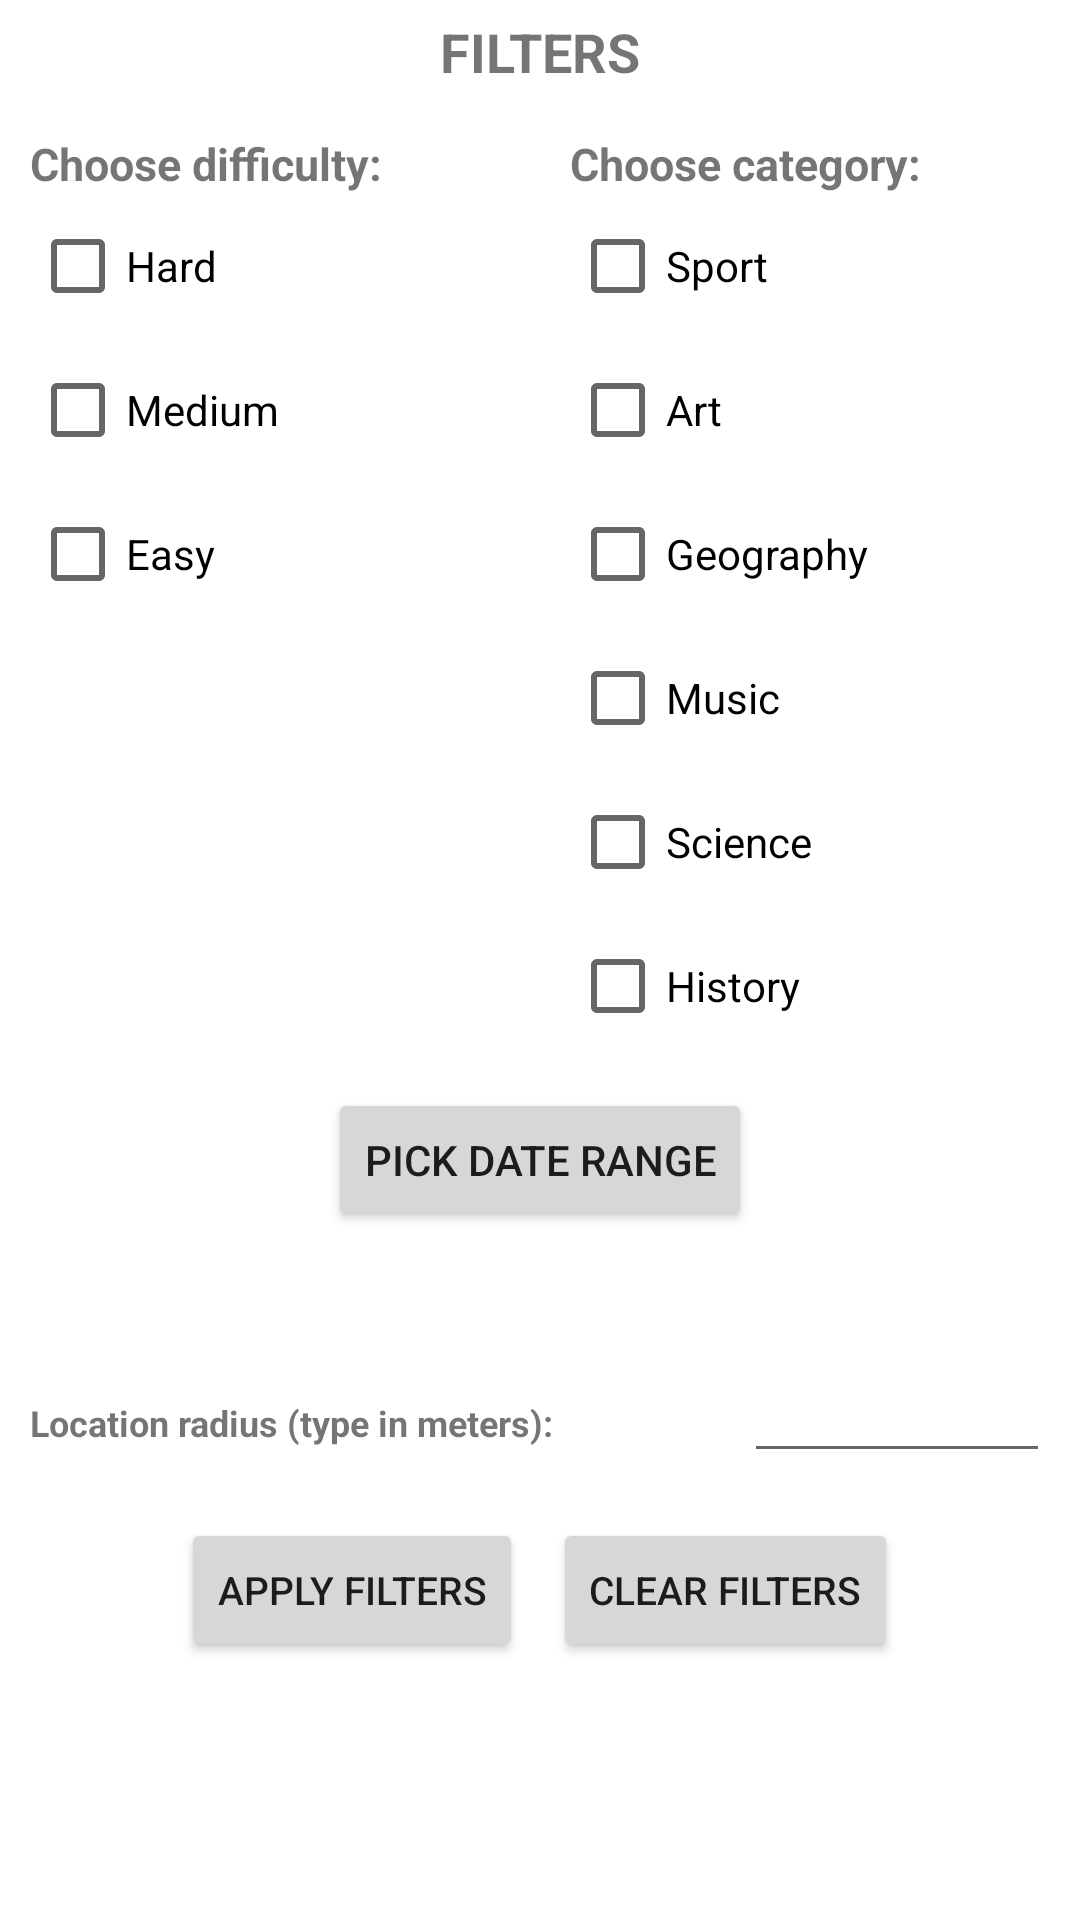

This screen was rendered from an Android layout file. Write that file and the resources it references.
<!-- AndroidManifest.xml: application theme Theme.MOSISProject -->
<!-- res/layout/filter_layout.xml -->
<?xml version="1.0" encoding="utf-8"?>
<ScrollView
    android:layout_width="match_parent"
    android:layout_height="wrap_content"
    xmlns:android="http://schemas.android.com/apk/res/android"
    xmlns:app="http://schemas.android.com/apk/res-auto"
    android:fillViewport="true"
   >
<androidx.constraintlayout.widget.ConstraintLayout

    android:layout_width="match_parent"
    android:layout_height="match_parent">

    <TextView
        android:padding="5dp"
        android:layout_width="match_parent"
        android:layout_height="wrap_content"
        android:text="FILTERS"
        android:textSize="18dp"
        android:gravity="center"
        android:id="@+id/filterTextView"
        app:layout_constraintTop_toTopOf="parent"
        android:textStyle="bold"
        app:layout_constraintEnd_toEndOf="parent"
        app:layout_constraintStart_toStartOf="parent"/>


        <LinearLayout
            android:id="@+id/filterBox"
            android:layout_width="match_parent"
            android:layout_height="wrap_content"
            android:orientation="vertical"
            android:visibility="visible"
            app:layout_constraintEnd_toEndOf="parent"
            app:layout_constraintStart_toStartOf="parent"
            app:layout_constraintTop_toBottomOf="@+id/filterTextView">

            <LinearLayout
                android:layout_width="match_parent"
                android:layout_height="wrap_content"
                android:orientation="horizontal">

                <LinearLayout
                    android:id="@+id/difficultyFilterBox"
                    android:layout_width="0dp"
                    android:layout_height="match_parent"
                    android:layout_weight=".5"
                    android:orientation="vertical"
                    android:padding="10dp"
                    app:layout_constraintStart_toStartOf="parent"
                    app:layout_constraintTop_toBottomOf="@+id/filterBox">

                    <TextView
                        android:layout_width="wrap_content"
                        android:layout_height="wrap_content"
                        android:text="Choose difficulty:"
                        android:textSize="15dp"
                        android:textStyle="bold" />

                    <CheckBox
                        android:id="@+id/hard"
                        android:layout_width="wrap_content"
                        android:layout_height="wrap_content"
                        android:text="Hard" />

                    <CheckBox
                        android:id="@+id/medium"
                        android:layout_width="wrap_content"
                        android:layout_height="wrap_content"
                        android:text="Medium" />

                    <CheckBox
                        android:id="@+id/easy"
                        android:layout_width="wrap_content"
                        android:layout_height="wrap_content"
                        android:text="Easy" />
                </LinearLayout>

                <LinearLayout
                    android:id="@+id/categoryFilterBox"
                    android:layout_width="0dp"
                    android:layout_height="wrap_content"
                    android:layout_weight=".5"
                    android:orientation="vertical"
                    android:padding="10dp"
                    app:layout_constraintEnd_toEndOf="parent"
                    app:layout_constraintTop_toBottomOf="@+id/filterBox">

                    <TextView
                        android:layout_width="wrap_content"
                        android:layout_height="wrap_content"
                        android:text="Choose category:"
                        android:textSize="15dp"
                        android:textStyle="bold" />

                    <CheckBox
                        android:id="@+id/sport"
                        android:layout_width="wrap_content"
                        android:layout_height="wrap_content"
                        android:text="Sport" />

                    <CheckBox
                        android:id="@+id/art"
                        android:layout_width="wrap_content"
                        android:layout_height="wrap_content"
                        android:text="Art" />

                    <CheckBox
                        android:id="@+id/geography"
                        android:layout_width="wrap_content"
                        android:layout_height="wrap_content"
                        android:text="Geography" />

                    <CheckBox
                        android:id="@+id/music"
                        android:layout_width="wrap_content"
                        android:layout_height="wrap_content"
                        android:text="Music" />

                    <CheckBox
                        android:id="@+id/science"
                        android:layout_width="wrap_content"
                        android:layout_height="wrap_content"
                        android:text="Science" />

                    <CheckBox
                        android:id="@+id/history"
                        android:layout_width="wrap_content"
                        android:layout_height="wrap_content"
                        android:text="History" />
                </LinearLayout>
            </LinearLayout>

            <LinearLayout
                android:layout_width="match_parent"
                android:layout_height="wrap_content"
                android:orientation="vertical">

                <Button
                    android:id="@+id/btnPickDate"
                    android:layout_width="wrap_content"
                    android:layout_height="wrap_content"
                    android:layout_gravity="center"
                    android:text="Pick date range" />

                <LinearLayout
                    android:layout_width="match_parent"
                    android:layout_height="wrap_content"
                    android:layout_gravity="center"
                    android:gravity="center"
                    android:orientation="horizontal">

                    <TextView
                        android:id="@+id/startDate"
                        android:layout_width="wrap_content"
                        android:layout_height="wrap_content"
                        android:layout_gravity="center"
                        android:layout_margin="5dp"
                        android:gravity="center" />

                    <TextView
                        android:id="@+id/endDate"
                        android:layout_width="wrap_content"
                        android:layout_height="wrap_content"
                        android:layout_gravity="center"
                        android:layout_margin="5dp"
                        android:gravity="center" />

                </LinearLayout>


            </LinearLayout>

            <LinearLayout
                android:layout_width="match_parent"
                android:layout_height="wrap_content"
                android:orientation="horizontal"
                android:padding="10dp">

                <TextView
                    android:layout_width="0dp"
                    android:layout_height="wrap_content"
                    android:layout_weight=".7"
                    android:text="Location radius (type in meters):"
                    android:textSize="12dp"
                    android:textStyle="bold" />

                <EditText
                    android:id="@+id/locationRadius"
                    android:layout_width="0dp"
                    android:layout_height="wrap_content"
                    android:layout_weight=".3"
                    android:inputType="number" />

            </LinearLayout>


            <LinearLayout
                android:layout_width="match_parent"
                android:layout_height="wrap_content"
                android:layout_gravity="center"
                android:gravity="center"
                android:orientation="horizontal">

                <Button
                    android:id="@+id/btnApplyFilter"
                    android:layout_width="wrap_content"
                    android:layout_height="wrap_content"
                    android:layout_gravity="center"
                    android:layout_margin="5dp"
                    android:text="Apply filters"
                    android:textSize="13dp" />

                <Button
                    android:id="@+id/btnClearFilters"
                    android:layout_width="wrap_content"
                    android:layout_height="wrap_content"
                    android:layout_gravity="center"
                    android:layout_margin="5dp"
                    android:text="Clear filters"
                    android:textSize="13dp" />
            </LinearLayout>

        </LinearLayout>
</androidx.constraintlayout.widget.ConstraintLayout>
</ScrollView>
<!-- resources referenced by this layout -->
<resources>
  <style name="Theme.MOSISProject" parent="Theme.MaterialComponents.DayNight.DarkActionBar">
          
          <item name="colorPrimary">@color/mainColor</item>
          <item name="colorPrimaryVariant">@color/mainColor</item>
          <item name="colorOnPrimary">@color/white</item>
          
          <item name="colorSecondary">@color/teal_200</item>
          <item name="colorSecondaryVariant">@color/teal_700</item>
          <item name="colorOnSecondary">@color/black</item>
          
          <item name="android:statusBarColor">?attr/colorPrimaryVariant</item>
          
      </style>
  <color name="mainColor">#6693f7</color>
  <color name="white">#FFFFFFFF</color>
  <color name="teal_200">#FF03DAC5</color>
  <color name="teal_700">#FF018786</color>
  <color name="black">#FF000000</color>
</resources>
